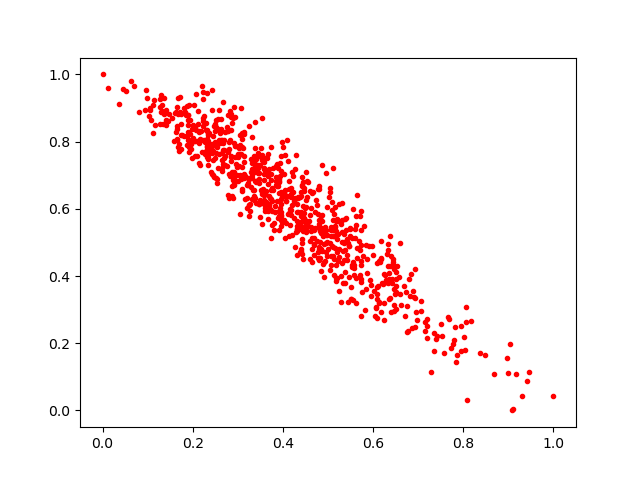

Values plotted in this chart, from the file beside it:
0.34946197, 0.5741974
0.5115, 0.4591
0.8682, 0.1094
0.3889, 0.6666
0.6909, 0.3376
0.5091, 0.5956
0.4709, 0.5899
0.4457, 0.6622
0.2241, 0.8036
0.8996, 0.1119
0.5167, 0.563
0.3678, 0.6975
0.2278, 0.7992
0.2538, 0.6781
0.1876, 0.9055
0.09863, 0.9312
0.4376, 0.4712
0.4343, 0.5915
0.5549, 0.329
0.8965, 0.157
0.9457, 0.1144
0.4795, 0.4808
0.5083, 0.489
0.5475, 0.3957
0.6167, 0.452
0.5905, 0.4891
0.5434, 0.4983
0.307, 0.7623
0.2954, 0.7876
0.5307, 0.5665
0.2408, 0.786
0.1057, 0.9002
0.05161, 0.9521
0.5282, 0.3217
0.1649, 0.8362
0.2658, 0.711
0.1649, 0.8052
0.268, 0.9169
0.5621, 0.5515
0.4172, 0.6633
0.476, 0.6108
0.4384, 0.5566
0.4052, 0.6557
0.3784, 0.7211
0.5235, 0.4575
0.3951, 0.5818
0.3477, 0.6771
0.5423, 0.5108
0.2839, 0.8331
0.3984, 0.5612
0.359, 0.6425
0.2183, 0.832
0.2793, 0.7744
0.4844, 0.5273
0.654, 0.4286
0.5287, 0.3995
0.4309, 0.4619
0.5547, 0.5995
0.4852, 0.5422
0.5286, 0.5542
0.3411, 0.7172
... 757 more rows
